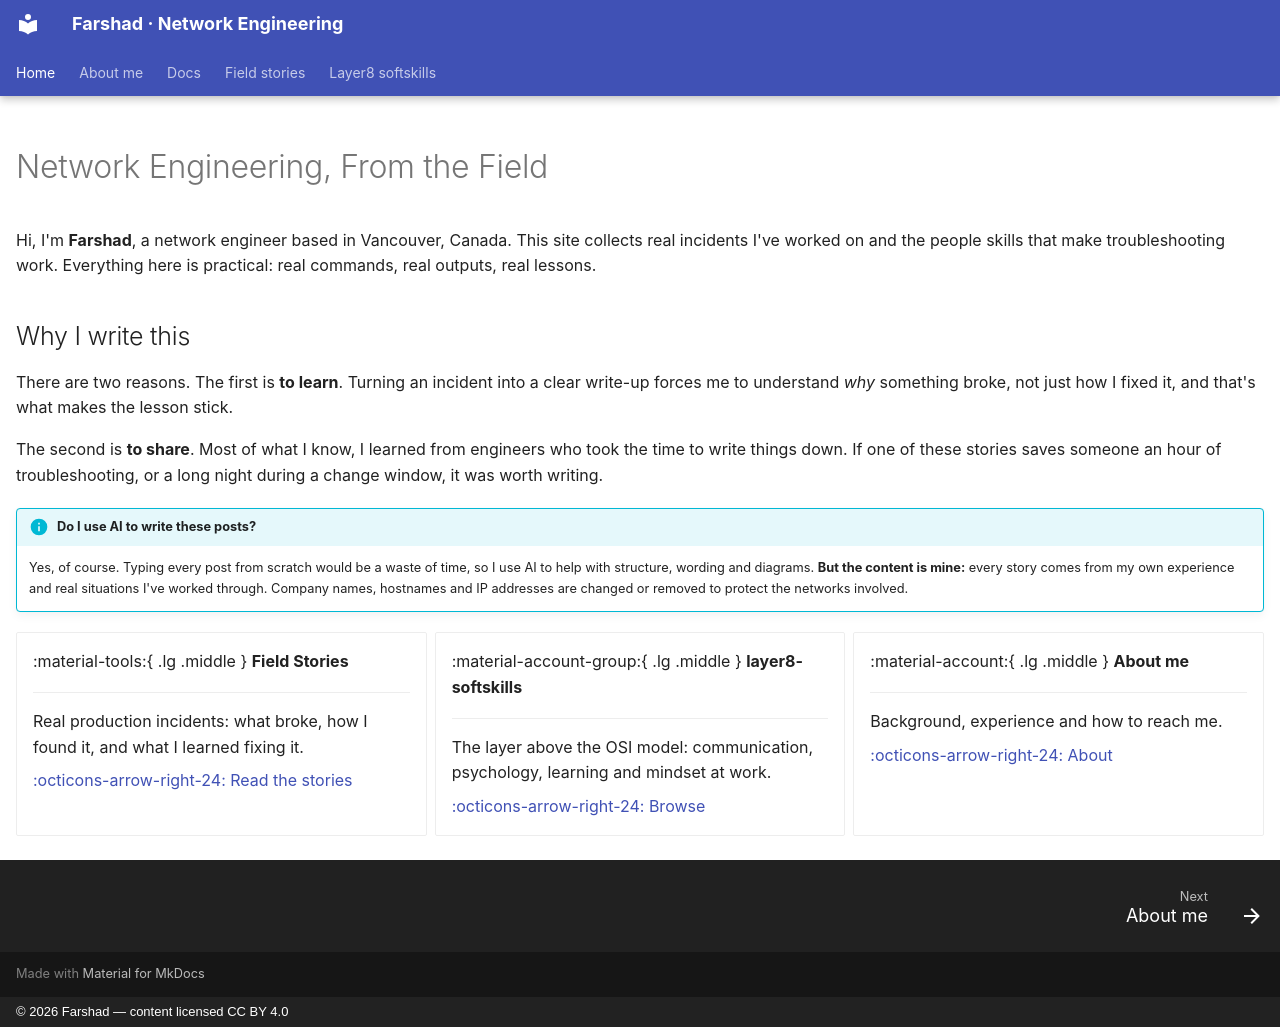

repository: layer3ninja/layer3ninja.github.io · page: index.html · generator: mkdocs · copyright: © 2026 Farshad — content licensed CC BY 4.0

---
title: Home
hide:
  - navigation
  - toc
---

# Network Engineering, From the Field

Hi, I'm **Farshad**, a network engineer based in Vancouver, Canada. This site collects
real incidents I've worked on and the people skills that make troubleshooting work.
Everything here is practical: real commands, real outputs, real lessons.

## Why I write this

There are two reasons. The first is **to learn**. Turning an incident into a clear write-up
forces me to understand *why* something broke, not just how I fixed it, and that's what
makes the lesson stick.

The second is **to share**. Most of what I know, I learned from engineers who took the time
to write things down. If one of these stories saves someone an hour of troubleshooting, or a
long night during a change window, it was worth writing.

!!! info "Do I use AI to write these posts?"
    Yes, of course. Typing every post from scratch would be a waste of time, so I use AI to
    help with structure, wording and diagrams. **But the content is mine:** every story comes
    from my own experience and real situations I've worked through. Company names, hostnames
    and IP addresses are changed or removed to protect the networks involved.

<div class="grid cards" markdown>

-   :material-tools:{ .lg .middle } **Field Stories**

    ---
    Real production incidents: what broke, how I found it, and what I learned fixing it.

    [:octicons-arrow-right-24: Read the stories](field-stories/index.md)

-   :material-account-group:{ .lg .middle } **layer8-softskills**

    ---
    The layer above the OSI model: communication, psychology, learning and mindset at work.

    [:octicons-arrow-right-24: Browse](layer8-softskills/index.md)

-   :material-account:{ .lg .middle } **About me**

    ---
    Background, experience and how to reach me.

    [:octicons-arrow-right-24: About](about.md)

</div>
